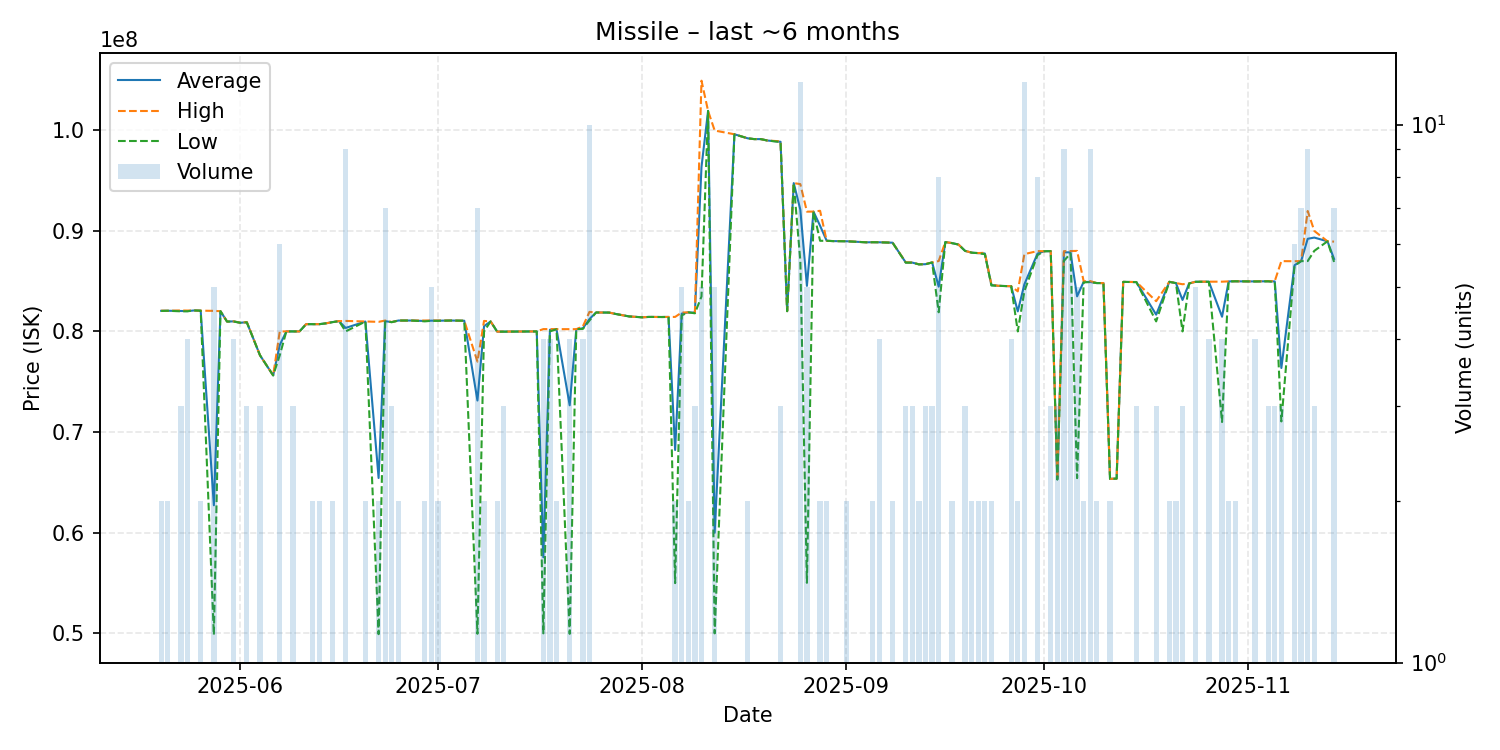

The data file committed next to this chart (first rows):
date, average, highest, lowest, order_count, volume
2025-05-20, 82045000, 82060000, 82030000, 2, 2
2025-05-21, 82050000, 82050000, 82050000, 2, 2
2025-05-23, 82023333, 82080000, 81995000, 3, 3
2025-05-24, 82017500, 82070000, 82000000, 3, 4
2025-05-25, 82080000, 82080000, 82080000, 1, 1
2025-05-26, 82060000, 82060000, 82060000, 2, 2
2025-05-28, 62732000, 82040000, 49860000, 4, 5
2025-05-29, 82010000, 82010000, 82010000, 1, 1
2025-05-30, 80980000, 80980000, 80980000, 1, 1
2025-05-31, 80995000, 81000000, 80980000, 4, 4
2025-06-01, 80860000, 80860000, 80860000, 1, 1
2025-06-02, 80910000, 80930000, 80900000, 3, 3
2025-06-04, 77630000, 77630000, 77630000, 3, 3
2025-06-06, 75630000, 75630000, 75630000, 1, 1
2025-06-07, 78648333, 80000000, 77630000, 6, 6
2025-06-08, 80000000, 80000000, 80000000, 1, 1
2025-06-09, 80000000, 80000000, 80000000, 3, 3
2025-06-10, 80000000, 80000000, 80000000, 1, 1
2025-06-11, 80720000, 80720000, 80720000, 1, 1
2025-06-12, 80720000, 80720000, 80720000, 2, 2
2025-06-13, 80720000, 80720000, 80720000, 2, 2
2025-06-14, 80800000, 80800000, 80800000, 1, 1
2025-06-15, 80925000, 80930000, 80920000, 2, 2
2025-06-16, 81020000, 81020000, 81020000, 1, 1
2025-06-17, 80345556, 81040000, 80000000, 4, 9
2025-06-20, 80980000, 80980000, 80980000, 2, 2
2025-06-22, 65440000, 80950000, 49930000, 2, 2
2025-06-23, 81018571, 81080000, 80990000, 5, 7
2025-06-24, 80923333, 80930000, 80920000, 3, 3
2025-06-25, 81080000, 81080000, 81080000, 2, 2
2025-06-26, 81080000, 81080000, 81080000, 1, 1
2025-06-27, 81080000, 81080000, 81080000, 1, 1
2025-06-29, 81035000, 81070000, 81000000, 2, 2
2025-06-30, 81066000, 81070000, 81050000, 3, 5
2025-07-01, 81065000, 81080000, 81050000, 2, 2
2025-07-03, 81080000, 81080000, 81080000, 1, 1
2025-07-05, 81060000, 81060000, 81060000, 1, 1
2025-07-07, 73135714, 77000000, 49970000, 4, 7
2025-07-08, 80520000, 81040000, 80000000, 2, 2
2025-07-09, 80990000, 80990000, 80990000, 1, 1
2025-07-10, 79975000, 79980000, 79970000, 2, 2
2025-07-11, 79980000, 79985000, 79975000, 3, 3
2025-07-16, 80000000, 80000000, 80000000, 1, 1
2025-07-17, 57570000, 80230000, 50010000, 4, 4
2025-07-18, 80165000, 80230000, 80000000, 3, 4
2025-07-19, 80220000, 80220000, 80220000, 2, 2
2025-07-21, 72662500, 80230000, 49960000, 4, 4
2025-07-22, 80220000, 80220000, 80220000, 1, 1
2025-07-23, 80307500, 80500000, 80250000, 4, 4
2025-07-24, 81230000, 81940000, 81080000, 10, 10
2025-07-25, 81880000, 81880000, 81880000, 1, 1
2025-07-27, 81870000, 81870000, 81870000, 1, 1
2025-07-28, 81730000, 81730000, 81730000, 1, 1
2025-07-30, 81490000, 81490000, 81490000, 1, 1
2025-07-31, 81450000, 81450000, 81450000, 1, 1
2025-08-01, 81400000, 81400000, 81400000, 1, 1
2025-08-02, 81440000, 81440000, 81440000, 1, 1
2025-08-03, 81430000, 81430000, 81430000, 1, 1
2025-08-04, 81430000, 81430000, 81430000, 1, 1
2025-08-05, 81440000, 81440000, 81440000, 1, 1
... 80 more rows
